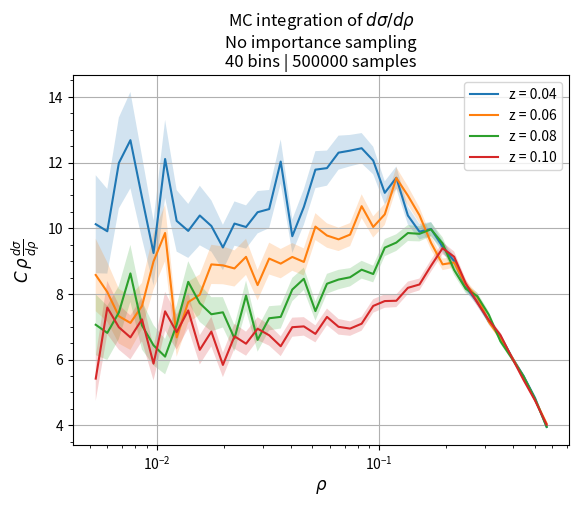

Here is the Python script that generated this plot:
import time

import numpy as np
import matplotlib.pyplot as plt
from typing import Tuple, Callable, List


def monte_carlo_with_delta(mc_integrand: Callable, delta_argument: Callable,
                           mc_bounds: Tuple[float, float], int_bounds: List[Tuple[float, float]],
                           n_bins: int, n_pts: int,
                           log=False):
    """Perform Monte Carlo integration when the integrand includes a delta function"""
    rand_pts = np.array([np.random.uniform(bound[0], bound[1], n_pts) for bound in int_bounds])
    rand_pts = np.reshape(rand_pts, (n_pts, len(int_bounds)))
    if log:
        bin_edges = np.geomspace(mc_bounds[0], mc_bounds[1], n_bins+1)
    else:
        bin_edges = np.linspace(mc_bounds[0], mc_bounds[1], n_bins+1)

    weights = np.array([mc_integrand(*pt) for pt in rand_pts])
    positions = np.array([delta_argument(*pt) for pt in rand_pts])

    # Sort the output arrays by the position in the output variable
    sort_indices = np.argsort(positions)
    weights = weights[sort_indices]
    positions = positions[sort_indices]

    bin_widths = bin_edges[1:] - bin_edges[:-1]

    # Bin the data, keeping track of errors as we go
    bin_totals = np.zeros(len(bin_edges)-1)
    uncertainty = np.zeros(len(bin_edges)-1)
    right_index = 0
    bin_index = 0
    while bin_index < len(bin_totals):
        if bin_index == 0:
            left_index = np.searchsorted(positions, bin_edges[0])
        else:
            left_index = right_index
        right_index = np.searchsorted(positions, bin_edges[bin_index+1])+1

        weights_in_bin = weights[left_index:right_index]
        bin_totals[bin_index] += sum(weights_in_bin)
        uncertainty[bin_index] += np.sqrt(sum(weights_in_bin ** 2))

        bin_index += 1

    return (bin_totals / bin_widths) / n_pts, (uncertainty / bin_widths) / n_pts, bin_edges


def heaviside_theta(arg):
    if arg > 0:
        return 1
    else:
        return 0


def integrand(x1, x2, z):
    x3 = 2 - x1 - x2
    min_val = min(x1, x2, x3)
    max_val = max(x1, x2, x3)

    ht1 = heaviside_theta(x1 + x2 - 1)
    main_portion = (x1 ** 2 + x2 ** 2) / ((1 - x1) * (1 - x2))
    ht2 = heaviside_theta(min_val / (2 - max_val) - z)
    return ht1 * main_portion * ht2


def delta(x1, x2):
    x3 = 2 - x1 - x2
    max_val = max(x1, x2, x3)
    return 4 * (1 - max_val) / ((2 - max_val) ** 2)


def main():
    # z = 0.04
    n_bins = 40
    n_events = 500000
    for z in [0.04, 0.06, 0.08, 0.1]:
        mc_pts, mc_unc, bin_edges = monte_carlo_with_delta(lambda x1, x2: integrand(x1, x2, z),
                                                           delta,
                                                           (0.005, 0.6), [(0, 1), (0, 1)], n_bins, n_events, log=True)
        x_pts = (bin_edges[:-1] + bin_edges[1:]) / 2

        plt.plot(x_pts, mc_pts * x_pts, label='z = %.2f' % z)
        plt.fill_between(x_pts, (mc_pts + mc_unc) * x_pts, (mc_pts - mc_unc) * x_pts, alpha=0.2)
    plt.xscale('log')
    plt.minorticks_on()
    plt.grid()
    plt.legend(fontsize=10)
    plt.ylabel(r'$C\,\rho\,\frac{d\sigma}{d\rho}$', fontsize=12)
    plt.xlabel(r'$\rho$', fontsize=12)
    plt.title((r'MC integration of $d\sigma / d\rho$' + '\nNo importance sampling'
               + '\n%i bins | %i samples' % (n_bins, n_events)), fontsize=12)
    plt.show()
    # plt.savefig('plots/mc_many_z_bins_%i_samples_%i.png' % (n_bins, n_events), bbox_inches='tight', padinches=0)
    # plt.savefig('plots/mc_many_z_bins_%i_samples_%i.pdf' % (n_bins, n_events), bbox_inches='tight', padinches=0)


if __name__ == '__main__':
    start = time.time()

    main()

    end = time.time()
    print('Executed in %s ms' % ((end - start) * 1000))
